Dataset: data (GitHub, rokhayacoumbadiouf-bit/Atelier_Preparation_Donnees_Images). Classes: cardboard, glass, metal, paper, plastic, trash.

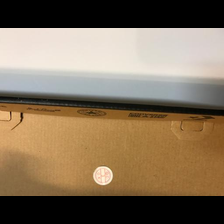
Label: cardboard

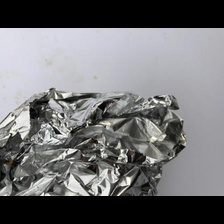
Label: metal

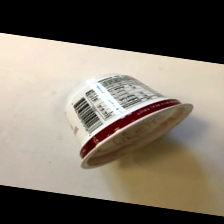
Label: trash

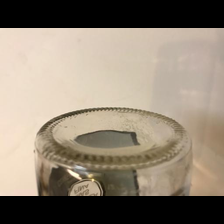
Label: glass

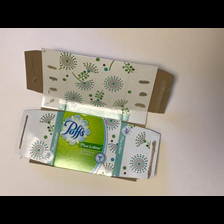
Label: paper

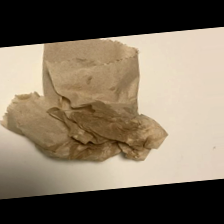
Label: trash
